6-way image classification set "fruits-360" from GitHub (sjeanat3/Apple_Identification); label vocabulary: apple braeburn, apple crimson snow, apple golden, apple granny smith, apple pink lady, apple red delicious.

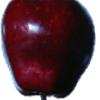
Label: apple red delicious

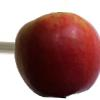
Label: apple crimson snow

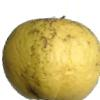
Label: apple golden

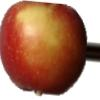
Label: apple braeburn

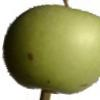
Label: apple granny smith

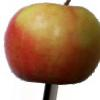
Label: apple pink lady
